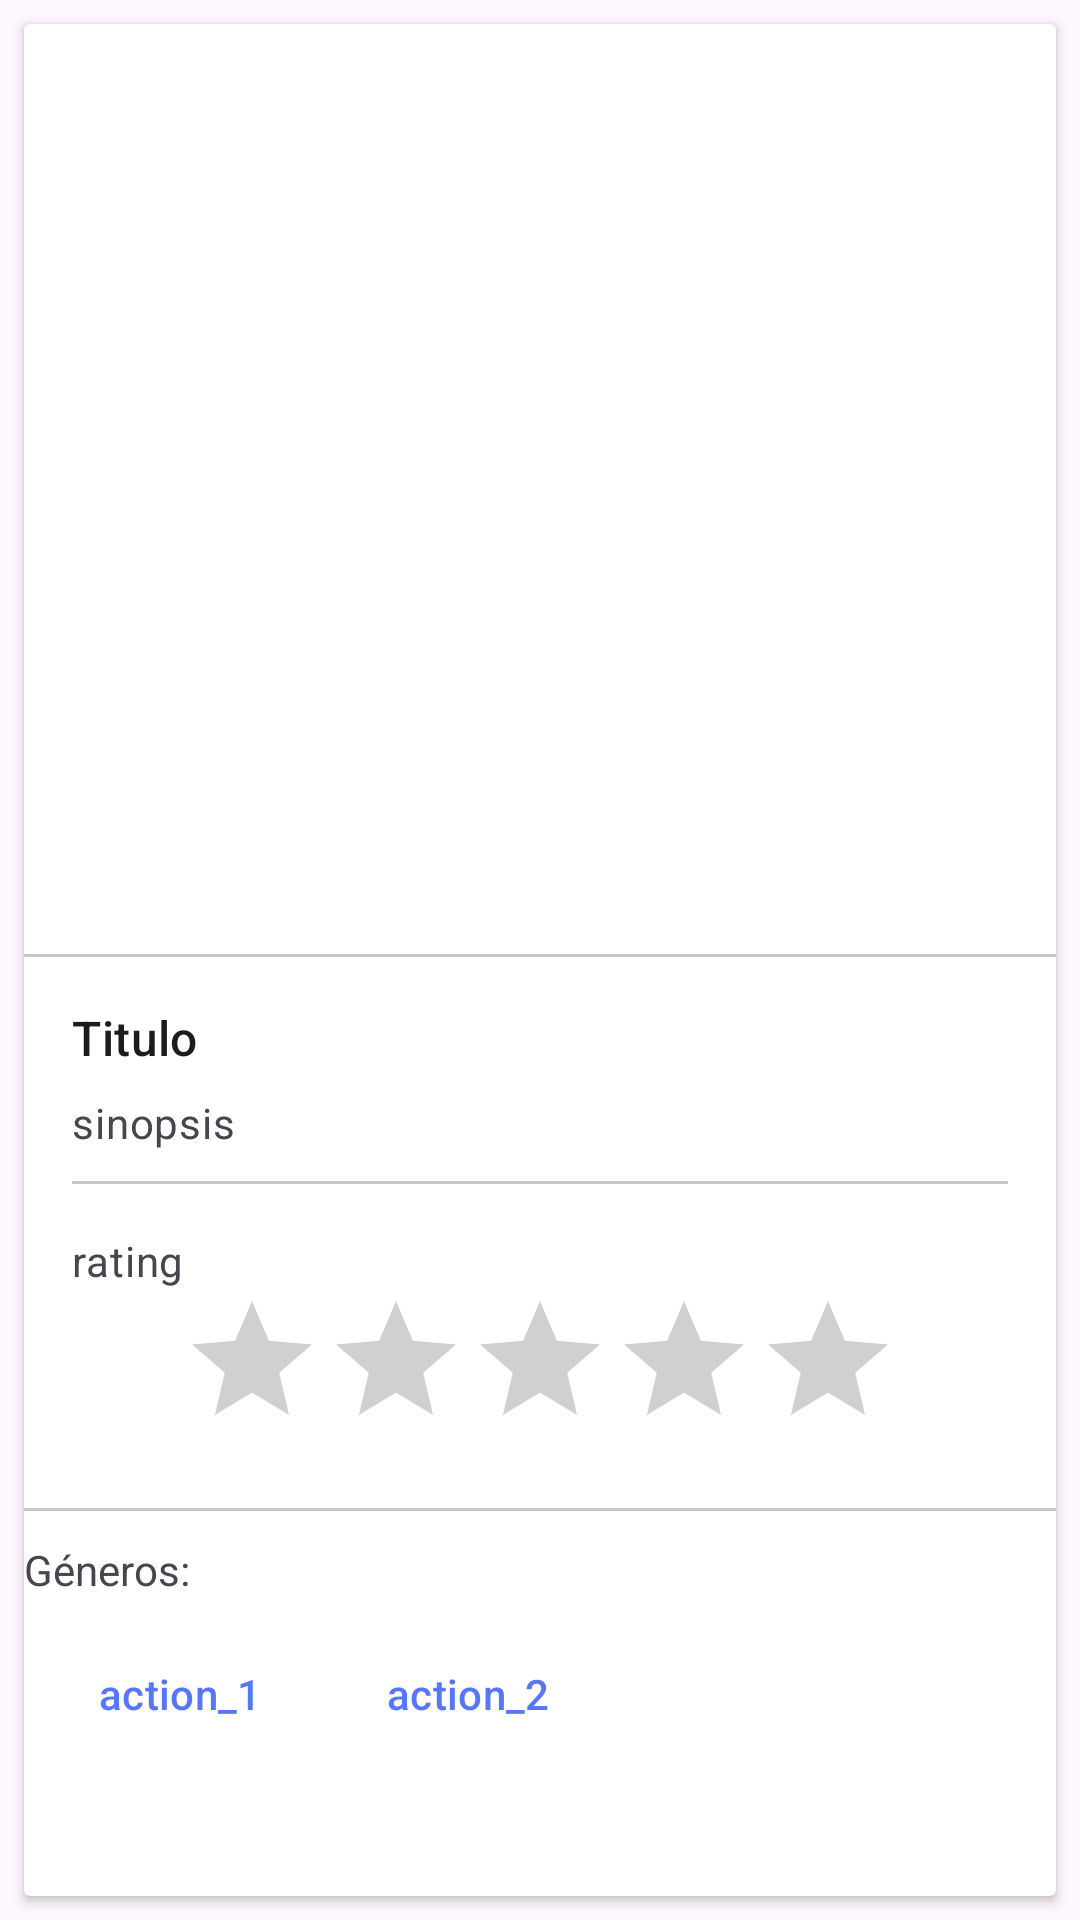

Android layout source for this screen:
<!-- AndroidManifest.xml: application theme Theme.Anisham -->
<!-- res/layout/activity_anime.xml -->
<?xml version="1.0" encoding="utf-8"?>
<androidx.constraintlayout.widget.ConstraintLayout xmlns:android="http://schemas.android.com/apk/res/android"
    xmlns:app="http://schemas.android.com/apk/res-auto"
    xmlns:tools="http://schemas.android.com/tools"
    android:layout_width="match_parent"
    android:layout_height="match_parent"
    android:orientation="horizontal"
    tools:context=".ui.activities.Anime">

    <androidx.cardview.widget.CardView
        android:id="@+id/card"
        android:layout_width="match_parent"
        android:layout_height="match_parent"
        android:layout_margin="8dp"
        app:layout_constraintBottom_toBottomOf="parent"
        app:layout_constraintEnd_toEndOf="parent"
        app:layout_constraintStart_toStartOf="parent"
        app:layout_constraintTop_toTopOf="parent">

        <LinearLayout
            android:layout_width="match_parent"
            android:layout_height="match_parent"
            android:orientation="vertical"
            app:layout_constraintStart_toStartOf="parent"
            app:layout_constraintTop_toTopOf="parent">

            
            <ImageView
                android:id="@+id/ivBanner"
                android:layout_width="match_parent"
                android:layout_height="300dp"
                android:contentDescription="@string/content_description_media"
                android:scaleType="centerCrop"
                android:scaleX="0.6"
                app:srcCompat="@drawable/ic_launcher_background" />

            <com.google.android.material.divider.MaterialDivider
                android:layout_width="match_parent"
                android:layout_height="wrap_content"
                android:layout_marginTop="10dp" />

            <LinearLayout
                android:layout_width="match_parent"
                android:layout_height="wrap_content"
                android:orientation="vertical"
                android:padding="16dp">

                
                <TextView
                    android:id="@+id/tvTituloAnime"
                    android:layout_width="wrap_content"
                    android:layout_height="wrap_content"
                    android:text="@string/title"
                    android:textAppearance="?attr/textAppearanceTitleMedium" />

                <TextView
                    android:id="@+id/tvTextoSecundario"
                    android:layout_width="wrap_content"
                    android:layout_height="wrap_content"
                    android:layout_marginTop="8dp"
                    android:text="sinopsis"
                    android:textAppearance="?attr/textAppearanceBodyMedium"
                    android:textColor="?android:attr/textColorSecondary" />

                <com.google.android.material.divider.MaterialDivider
                    android:layout_width="match_parent"
                    android:layout_height="wrap_content"
                    android:layout_marginTop="10dp" />

                <TextView
                    android:id="@+id/tvSoporte"
                    android:layout_width="wrap_content"
                    android:layout_height="wrap_content"
                    android:layout_marginTop="16dp"
                    android:text="rating"
                    android:textAppearance="?attr/textAppearanceBodyMedium"
                    android:textColor="?android:attr/textColorSecondary" />

                <RatingBar
                    android:id="@+id/rbPuntaje"
                    android:layout_width="wrap_content"
                    android:layout_height="wrap_content"
                    android:layout_gravity="center"
                    android:contentDescription="Enter How Much Cookies You Want"
                    android:isIndicator="false"
                    android:numStars="5"
                    android:stepSize="0.1" />

            </LinearLayout>

            <com.google.android.material.divider.MaterialDivider
                android:layout_width="match_parent"
                android:layout_height="wrap_content"
                android:layout_marginBottom="10dp" />

            <TextView
                android:id="@+id/tvGenero"
                android:layout_width="match_parent"
                android:layout_height="wrap_content"
                android:text="@string/genero" />

            <androidx.recyclerview.widget.RecyclerView
                android:id="@+id/rvGenero"
                android:layout_width="match_parent"
                android:layout_height="wrap_content"
                android:orientation="vertical" />
            
            <LinearLayout
                android:layout_width="wrap_content"
                android:layout_height="wrap_content"
                android:layout_margin="8dp"
                android:orientation="horizontal">

                <com.google.android.material.button.MaterialButton
                    android:id="@+id/btnFav"
                    style="?attr/borderlessButtonStyle"
                    android:layout_width="wrap_content"
                    android:layout_height="48dp"
                    android:layout_marginEnd="8dp"
                    android:text="action_1" />

                <com.google.android.material.button.MaterialButton
                    style="?attr/borderlessButtonStyle"
                    android:layout_width="wrap_content"
                    android:layout_height="48dp"
                    android:text="action_2" />
            </LinearLayout>

        </LinearLayout>

    </androidx.cardview.widget.CardView>
</androidx.constraintlayout.widget.ConstraintLayout>
<!-- resources referenced by this layout -->
<resources>
  <string name="content_description_media">Portada Anime</string>
  <string name="genero">Géneros:</string>
  <string name="title">Titulo</string>
  <style name="Theme.Anisham" parent="Theme.Material3.DayNight.NoActionBar">
          <item name="colorPrimary">@color/anime_blue</item>
          <item name="colorPrimaryVariant">@color/anime_blue_dark</item>
          <item name="colorOnPrimary">@color/white</item>
          <item name="colorSecondary">@color/anime_pink</item>
          <item name="colorSecondaryVariant">@color/anime_pink_dark</item>
          <item name="colorOnSecondary">@color/black</item>
          <item name="android:statusBarColor">?attr/colorPrimaryVariant</item>
      </style>
  <color name="anime_blue">#5677fc</color>
  <color name="anime_blue_dark">#3e51b4</color>
  <color name="white">#FFFFFFFF</color>
  <color name="anime_pink">#ff4081</color>
  <color name="anime_pink_dark">#c51162</color>
  <color name="black">#FF000000</color>
</resources>
